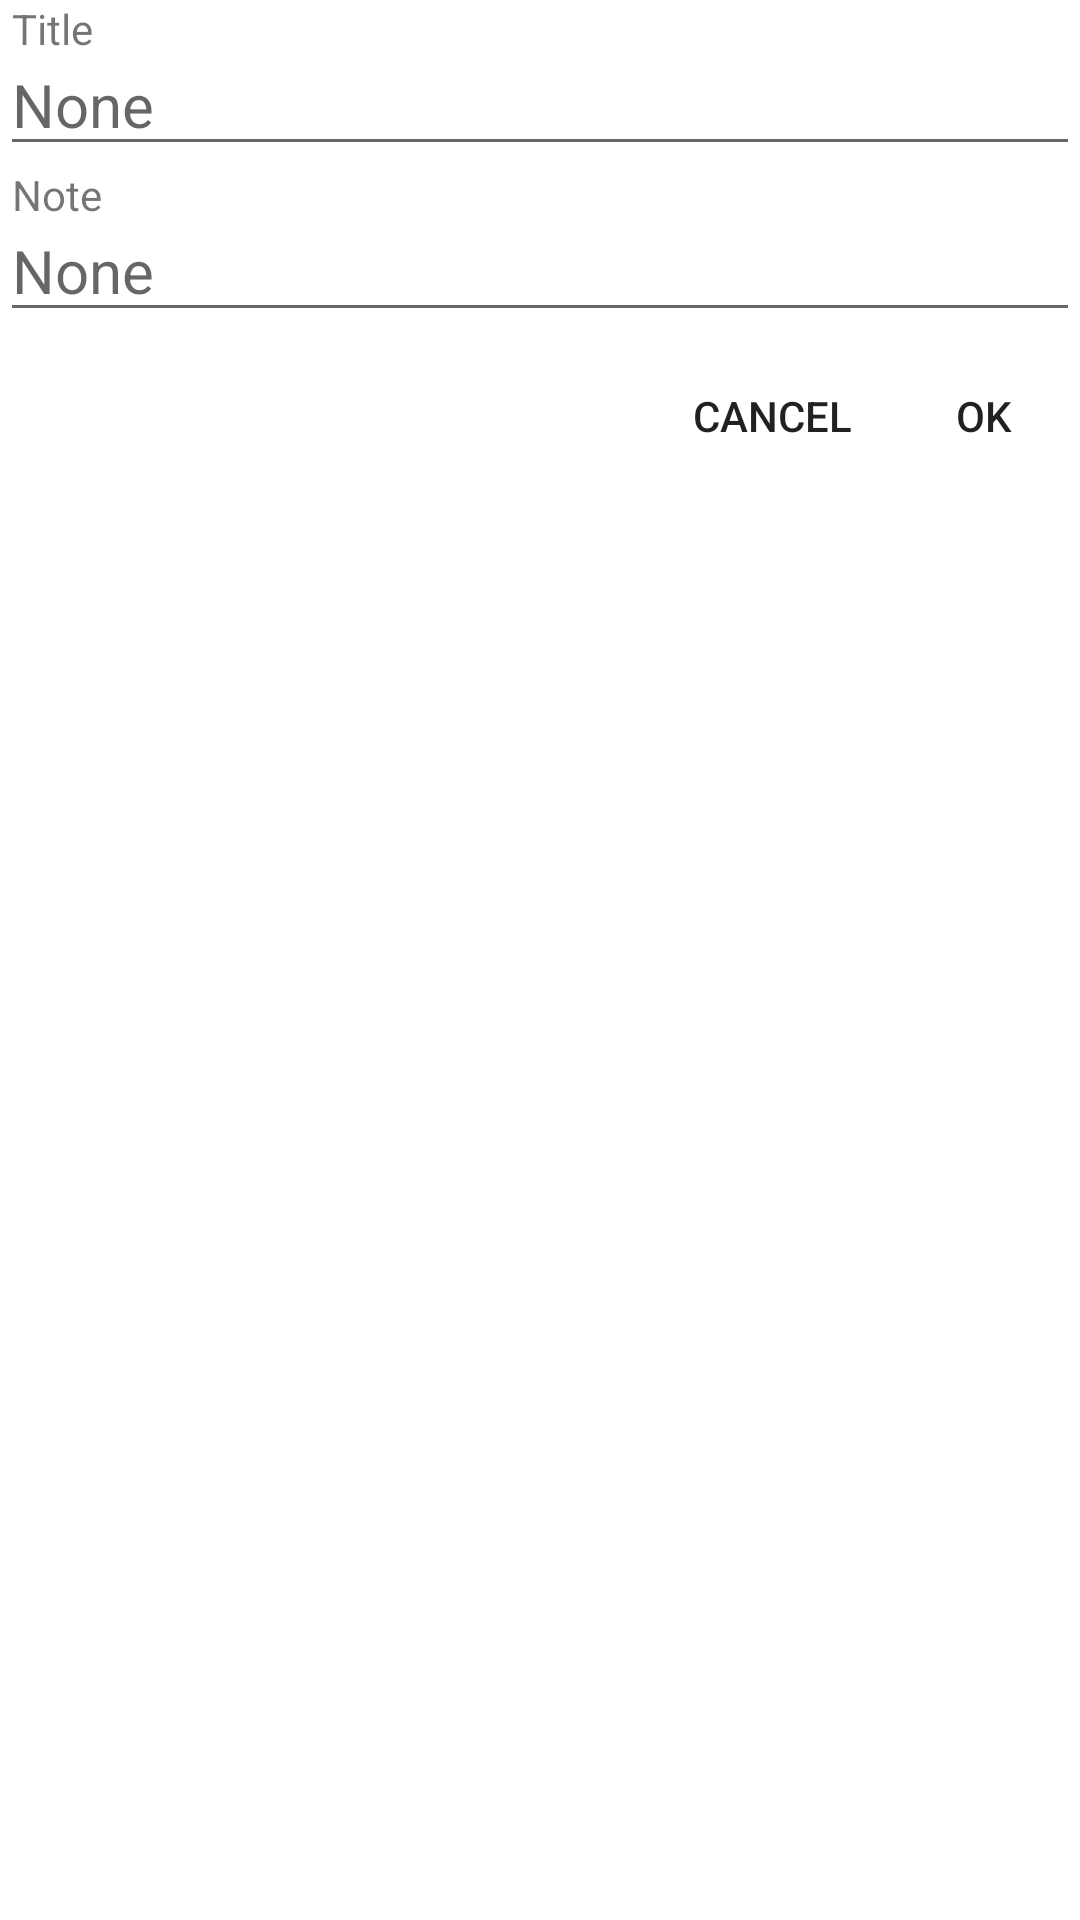

Produce the Android XML layout that renders to this screen, including the resource entries it uses.
<!-- AndroidManifest.xml: application theme Theme.HaloNotes -->
<!-- res/layout/frame_dialog_taking_or_editing_a_note.xml -->
<?xml version="1.0" encoding="utf-8"?>
<androidx.constraintlayout.widget.ConstraintLayout xmlns:android="http://schemas.android.com/apk/res/android"
    xmlns:app="http://schemas.android.com/apk/res-auto"
    xmlns:tools="http://schemas.android.com/tools"
    android:layout_width="match_parent"
    android:layout_height="match_parent">

    <TextView
        android:id="@+id/tv_title_hint"
        android:layout_width="wrap_content"
        android:layout_height="wrap_content"
        android:layout_marginStart="4dp"
        android:layout_marginLeft="4dp"
        android:text="@string/tv_title_hint_text"
        app:layout_constraintStart_toStartOf="parent"
        app:layout_constraintTop_toTopOf="parent" />

    <EditText
        android:id="@+id/et_title"
        android:layout_width="match_parent"
        android:layout_height="wrap_content"
        android:layout_marginTop="-8dp"
        android:hint="@string/et_title_and_note_hint"
        android:inputType="textMultiLine"
        android:textSize="20sp"
        app:layout_constraintStart_toStartOf="parent"
        app:layout_constraintTop_toBottomOf="@+id/tv_title_hint"
        tools:ignore="DuplicateSpeakableTextCheck" />

    <TextView
        android:id="@+id/tv_note_hint"
        android:layout_width="wrap_content"
        android:layout_height="wrap_content"
        android:layout_marginStart="4dp"
        android:layout_marginLeft="4dp"
        android:text="@string/tv_note_hint_text"
        app:layout_constraintStart_toStartOf="parent"
        app:layout_constraintTop_toBottomOf="@+id/et_title" />

    <EditText
        android:id="@+id/et_note"
        android:layout_width="match_parent"
        android:layout_height="wrap_content"
        android:layout_marginTop="-8dp"
        android:hint="@string/et_title_and_note_hint"
        android:inputType="textMultiLine"
        android:textSize="20sp"
        app:layout_constraintStart_toStartOf="parent"
        app:layout_constraintTop_toBottomOf="@+id/tv_note_hint" />

    <Button
        android:id="@+id/btn_cancel"
        style="@android:style/Widget.DeviceDefault.Button.Borderless"
        android:layout_width="wrap_content"
        android:layout_height="wrap_content"
        android:layout_marginTop="4dp"
        android:layout_marginEnd="8dp"
        android:layout_marginRight="8dp"
        android:minWidth="0dp"
        android:padding="4dp"
        android:text="@string/btn_cancel_text"
        app:layout_constraintEnd_toStartOf="@+id/btn_ok"
        app:layout_constraintTop_toBottomOf="@+id/et_note" />

    <Button
        android:id="@+id/btn_ok"
        style="@android:style/Widget.DeviceDefault.Button.Borderless"
        android:layout_width="64dp"
        android:layout_height="wrap_content"
        android:minWidth="0dp"
        android:padding="4dp"
        android:text="@string/btn_ok_text"
        app:layout_constraintEnd_toEndOf="parent"
        app:layout_constraintTop_toTopOf="@+id/btn_cancel" />
</androidx.constraintlayout.widget.ConstraintLayout>
<!-- resources referenced by this layout -->
<resources>
  <string name="btn_cancel_text">Cancel</string>
  <string name="btn_ok_text">OK</string>
  
      //frame_rv_row
      /string name="iv_ib_color_tag_outline_content_description"/
      /string name="iv_color_tag_content_description"/
      /string name="tv_created_hint_text"/
      /string name="tv_edited_hint_text"/
      /string name="chooserTitle"/
      /string name="tv_title_hint_text"/
      /string name="tv_note_hint_text"/
      
      //menu_action_mode_fragment_notes
  <string name="et_title_and_note_hint">None</string>
  <string name="tv_note_hint_text">Note</string>
  <string name="tv_title_hint_text">Title</string>
  <style name="Theme.HaloNotes" parent="Theme.MaterialComponents.DayNight.NoActionBar">
          
          <item name="colorPrimary">@color/white</item>
          <item name="colorPrimaryVariant">@color/white</item>
          <item name="colorOnPrimary">@color/nearly_black</item>
          
          <item name="colorSecondary">@color/nearly_black</item>
          <item name="colorSecondaryVariant">@color/nearly_black</item>
          <item name="colorOnSecondary">@color/white</item>
          
          <item name="android:statusBarColor" tools:targetApi="l">@color/dim_gray</item>
          
          <item name="itemBackground">@color/nearly_white</item>
          <item name="itemTextColor">@color/steel_blue</item>
          <item name="windowActionModeOverlay">true</item>
          <item name="backgroundColor">@color/white</item>
      </style>
  <color name="white">#FFFFFFFF</color>
  <color name="nearly_black">#FF424242</color>
  <color name="dim_gray">#FF696969</color>
  <color name="nearly_white">#FFE0E0E0</color>
  <color name="steel_blue">#FF0277BD</color>
</resources>
